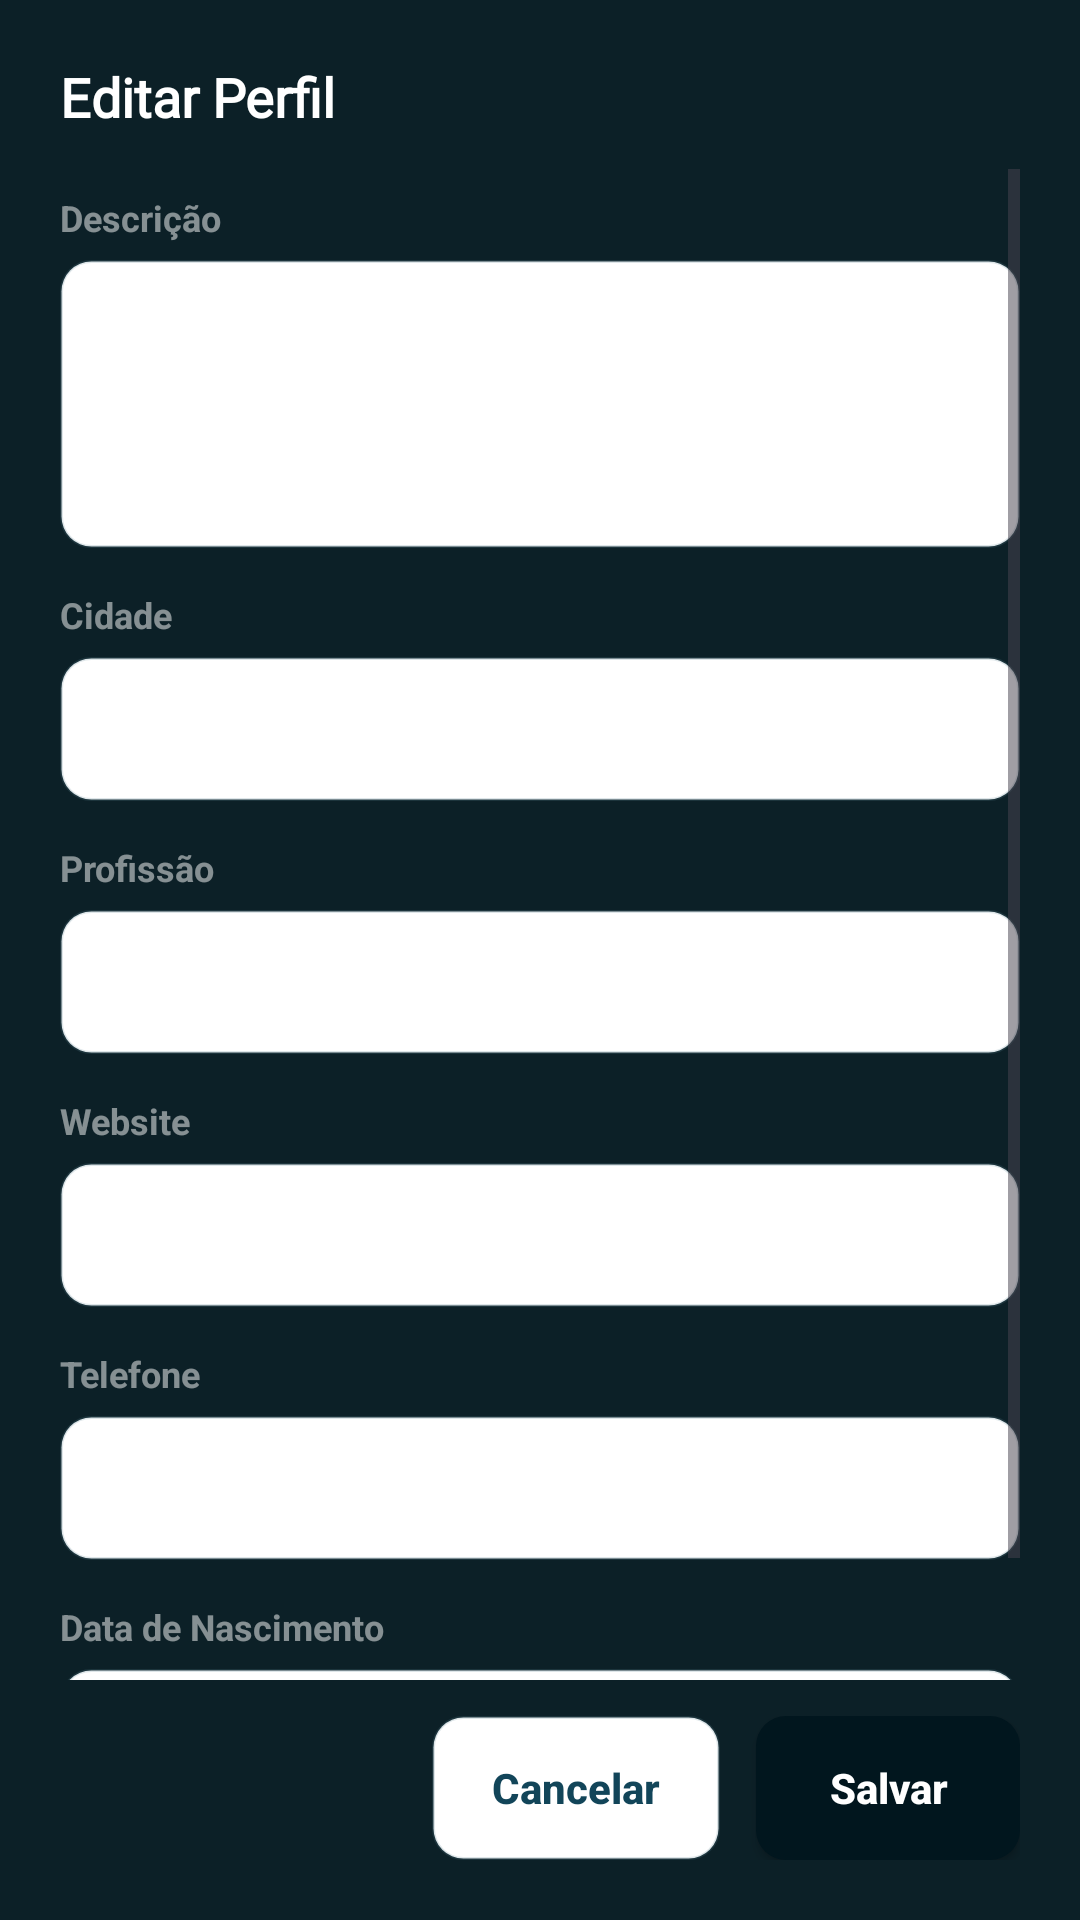

The Android layout XML behind this screen, and the referenced resources:
<!-- AndroidManifest.xml: application theme Theme.App_Aqua -->
<!-- res/layout/dialog_editar_perfil.xml -->
<?xml version="1.0" encoding="utf-8"?>
<LinearLayout
    xmlns:android="http://schemas.android.com/apk/res/android"
    android:layout_width="match_parent"
    android:layout_height="match_parent"
    android:background="#F201161E"
    android:orientation="vertical"
    android:padding="20dp">

    <TextView
        android:layout_width="wrap_content"
        android:layout_height="wrap_content"
        android:fontFamily="@font/montserrat_bold"
        android:text="@string/editar_titulo"
        android:textColor="@color/white"
        android:textSize="18sp"
        android:textStyle="bold"/>

    <ScrollView
        android:layout_width="match_parent"
        android:layout_height="0dp"
        android:layout_marginTop="12dp"
        android:layout_weight="1"
        android:fillViewport="true">

        <LinearLayout
            android:layout_width="match_parent"
            android:layout_height="wrap_content"
            android:orientation="vertical">

            <TextView
                android:layout_width="wrap_content"
                android:layout_height="wrap_content"
                android:layout_marginTop="8dp"
                android:text="@string/editar_label_bio"
                android:textColor="@color/white_50"
                android:textSize="12sp"
                android:textStyle="bold"/>

            <EditText
                android:id="@+id/inputBio"
                android:layout_width="match_parent"
                android:layout_height="wrap_content"
                android:minHeight="96dp"
                android:layout_marginTop="6dp"
                android:background="@drawable/bg_input_field"
                android:gravity="top"
                android:inputType="textMultiLine"
                android:paddingStart="16dp"
                android:paddingTop="12dp"
                android:paddingEnd="16dp"
                android:paddingBottom="12dp"
                android:textColor="@color/ink_black"
                android:textSize="14sp"/>

            <TextView
                android:layout_width="wrap_content"
                android:layout_height="wrap_content"
                android:layout_marginTop="14dp"
                android:text="@string/editar_label_cidade"
                android:textColor="@color/white_50"
                android:textSize="12sp"
                android:textStyle="bold"/>

            <EditText
                android:id="@+id/inputCidade"
                android:layout_width="match_parent"
                android:layout_height="48dp"
                android:layout_marginTop="6dp"
                android:background="@drawable/bg_input_field"
                android:inputType="textCapWords"
                android:paddingStart="16dp"
                android:paddingEnd="16dp"
                android:textColor="@color/ink_black"
                android:textSize="14sp"/>

            <TextView
                android:layout_width="wrap_content"
                android:layout_height="wrap_content"
                android:layout_marginTop="14dp"
                android:text="@string/editar_label_profissao"
                android:textColor="@color/white_50"
                android:textSize="12sp"
                android:textStyle="bold"/>

            <EditText
                android:id="@+id/inputProfissao"
                android:layout_width="match_parent"
                android:layout_height="48dp"
                android:layout_marginTop="6dp"
                android:background="@drawable/bg_input_field"
                android:inputType="textCapWords"
                android:paddingStart="16dp"
                android:paddingEnd="16dp"
                android:textColor="@color/ink_black"
                android:textSize="14sp"/>

            <TextView
                android:layout_width="wrap_content"
                android:layout_height="wrap_content"
                android:layout_marginTop="14dp"
                android:text="@string/editar_label_website"
                android:textColor="@color/white_50"
                android:textSize="12sp"
                android:textStyle="bold"/>

            <EditText
                android:id="@+id/inputWebsite"
                android:layout_width="match_parent"
                android:layout_height="48dp"
                android:layout_marginTop="6dp"
                android:background="@drawable/bg_input_field"
                android:inputType="textUri"
                android:paddingStart="16dp"
                android:paddingEnd="16dp"
                android:textColor="@color/ink_black"
                android:textSize="14sp"/>

            <TextView
                android:layout_width="wrap_content"
                android:layout_height="wrap_content"
                android:layout_marginTop="14dp"
                android:text="@string/editar_label_telefone"
                android:textColor="@color/white_50"
                android:textSize="12sp"
                android:textStyle="bold"/>

            <EditText
                android:id="@+id/inputTelefone"
                android:layout_width="match_parent"
                android:layout_height="48dp"
                android:layout_marginTop="6dp"
                android:background="@drawable/bg_input_field"
                android:inputType="phone"
                android:paddingStart="16dp"
                android:paddingEnd="16dp"
                android:textColor="@color/ink_black"
                android:textSize="14sp"/>

            <TextView
                android:layout_width="wrap_content"
                android:layout_height="wrap_content"
                android:layout_marginTop="14dp"
                android:text="@string/editar_label_data"
                android:textColor="@color/white_50"
                android:textSize="12sp"
                android:textStyle="bold"/>

            <EditText
                android:id="@+id/inputDataNascimento"
                android:layout_width="match_parent"
                android:layout_height="48dp"
                android:layout_marginTop="6dp"
                android:background="@drawable/bg_input_field"
                android:hint="dd/MM/aaaa"
                android:inputType="date"
                android:paddingStart="16dp"
                android:paddingEnd="16dp"
                android:textColor="@color/ink_black"
                android:textSize="14sp"/>

        </LinearLayout>

    </ScrollView>

    <LinearLayout
        android:layout_width="match_parent"
        android:layout_height="wrap_content"
        android:layout_marginTop="12dp"
        android:gravity="end"
        android:orientation="horizontal">

        <androidx.appcompat.widget.AppCompatButton
            android:id="@+id/btnCancelarEditar"
            android:layout_width="wrap_content"
            android:layout_height="48dp"
            android:background="@drawable/bg_input_field"
            android:paddingStart="20dp"
            android:paddingEnd="20dp"
            android:text="@string/editar_cancelar"
            android:textAllCaps="false"
            android:textColor="@color/dark_teal"
            android:textStyle="bold"/>

        <androidx.appcompat.widget.AppCompatButton
            android:id="@+id/btnSalvarEditar"
            android:layout_width="wrap_content"
            android:layout_height="48dp"
            android:layout_marginStart="12dp"
            android:background="@drawable/bg_btn_submit"
            android:paddingStart="20dp"
            android:paddingEnd="20dp"
            android:text="@string/editar_salvar"
            android:textAllCaps="false"
            android:textColor="@color/white"
            android:textStyle="bold"/>

    </LinearLayout>

</LinearLayout>
<!-- resources referenced by this layout -->
<resources>
  <color name="dark_teal">#124559</color>
  <color name="ink_black">#01161E</color>
  <color name="white">#FFFFFF</color>
  <color name="white_50">#80FFFFFF</color>
  <!-- drawable bg_btn_submit (drawable) -->
  <?xml version="1.0" encoding="utf-8"?>
  <selector xmlns:android="http://schemas.android.com/apk/res/android">
      <item android:state_pressed="true">
          <shape android:shape="rectangle">
              <solid android:color="@color/dark_teal" />
              <corners android:radius="10dp" />
          </shape>
      </item>
      <item>
          <shape android:shape="rectangle">
              <solid android:color="@color/ink_black" />
              <corners android:radius="10dp" />
          </shape>
      </item>
  </selector>
  <!-- drawable bg_input_field (drawable) -->
  <?xml version="1.0" encoding="utf-8"?>
  <selector xmlns:android="http://schemas.android.com/apk/res/android">
      <item android:state_focused="true">
          <shape android:shape="rectangle">
              <solid android:color="@color/white" />
              <corners android:radius="10dp" />
              <stroke
                  android:width="2dp"
                  android:color="@color/soft_periwinkle" />
          </shape>
      </item>
      <item>
          <shape android:shape="rectangle">
              <solid android:color="@color/white" />
              <corners android:radius="10dp" />
              <stroke
                  android:width="1dp"
                  android:color="@color/campo_borda" />
          </shape>
      </item>
  </selector>
  <string name="editar_cancelar">Cancelar</string>
  <string name="editar_label_bio">Descrição</string>
  <string name="editar_label_cidade">Cidade</string>
  <string name="editar_label_data">Data de Nascimento</string>
  <string name="editar_label_profissao">Profissão</string>
  <string name="editar_label_telefone">Telefone</string>
  <string name="editar_label_website">Website</string>
  <string name="editar_salvar">Salvar</string>
  <string name="editar_titulo">Editar Perfil</string>
  <style name="Theme.App_Aqua" parent="Theme.Material3.Light.NoActionBar">
  
          <item name="colorPrimary">@color/dark_teal</item>
          <item name="colorSecondary">@color/air_force_blue</item>
  
          <item name="android:windowBackground">
              @color/fundo_principal
          </item>
  
          <item name="android:statusBarColor">
              @color/ink_black
          </item>
  
      </style>
  <color name="soft_periwinkle">#598392</color>
  <color name="campo_borda">#33598392</color>
  <color name="air_force_blue">#598392</color>
  <color name="fundo_principal">#EFF6E0</color>
</resources>
